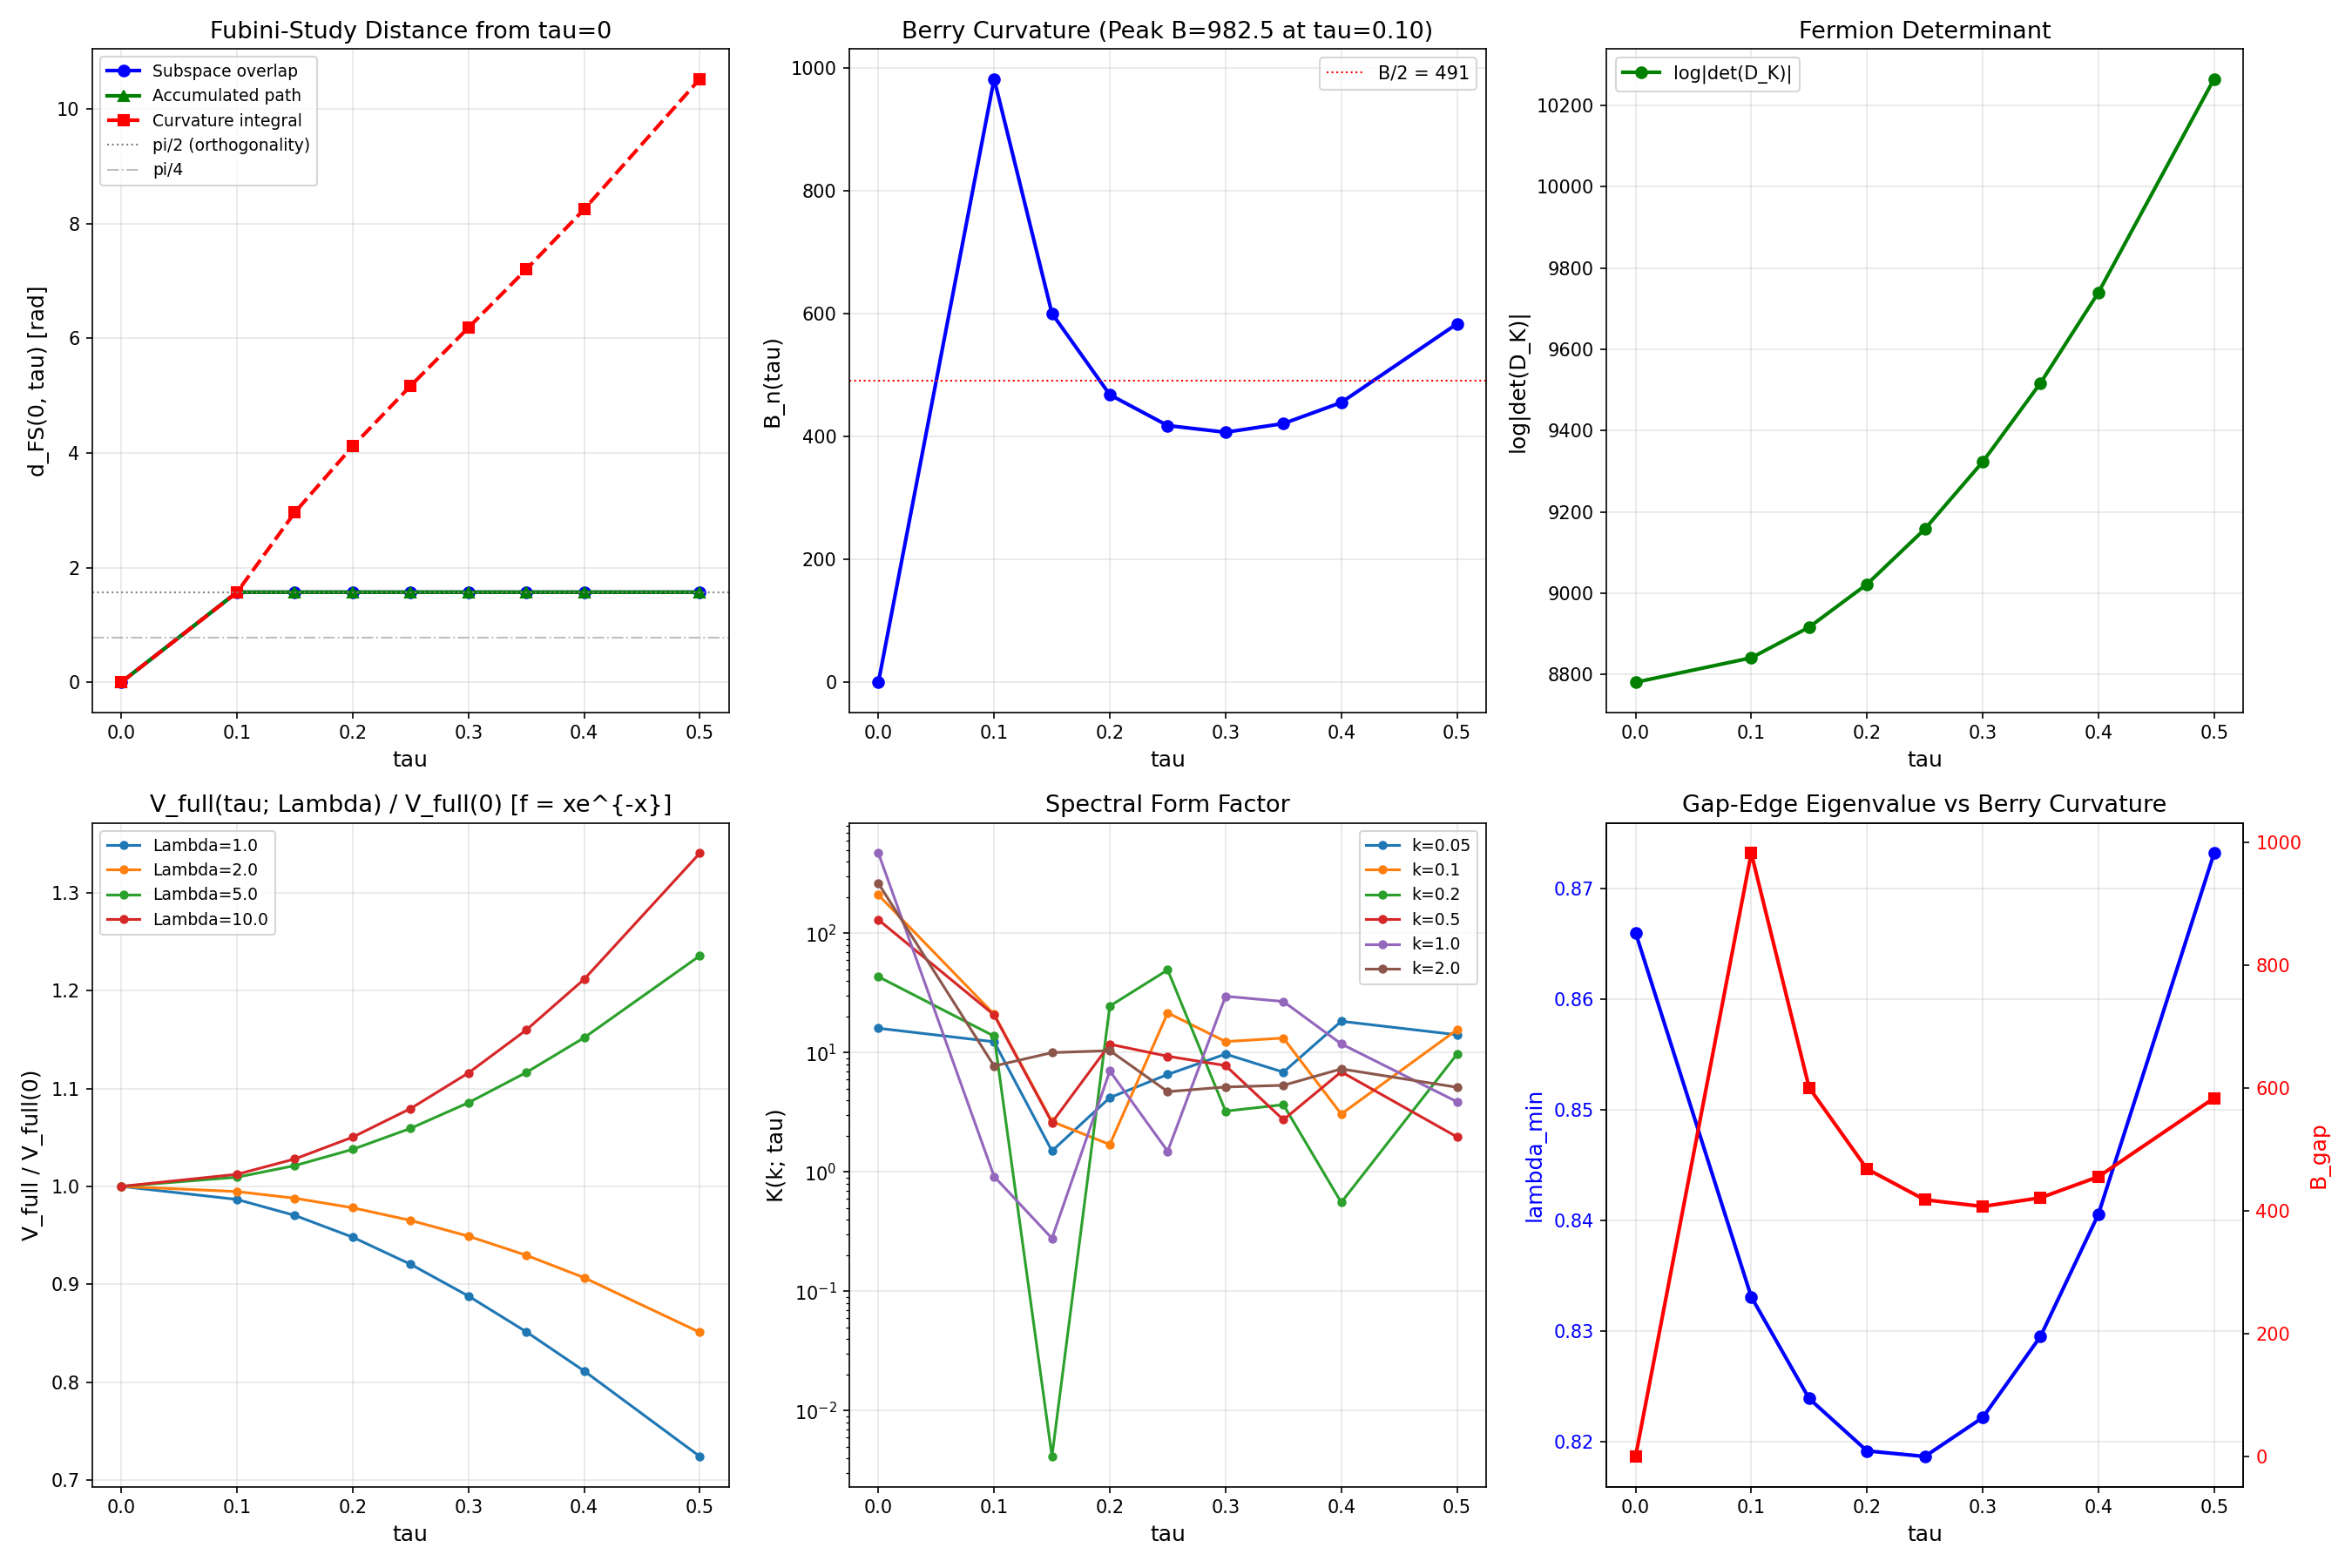

Here is the Python script that generated this plot:
"""
Session 25 Berry Geometric Phase Computations
==============================================
Berry-Geometric-Phase-Theorist -- Comprehensive computation script.

Tasks performed:
  1. Goal 3: Fubini-Study distance (gauge-invariant overlap matrix)
  2. Goal 3: Curvature-based distance estimate vs direct overlap
  3. Goal 3: Landau-Zener transition probability
  4. Goal 5: Gap-edge 2x2 Berry connection and holonomy
  5. Level statistics correlation with Berry curvature peak
  6. Spectral form factor K(k; tau) as order parameter
  7. Fermion determinant det(D_K(tau))
  8. Full spectral action at finite cutoff (Goal 2 contribution)
  9. Q-factor of Berry curvature peak
  10. J-constraint verification (Kramers pair symmetry)

Data sources:
  - s23a_kosmann_singlet.npz  (singlet eigenvectors + Kosmann matrices)
  - s24a_berry.npz            (Berry curvature data)
  - s23a_eigenvectors_extended.npz (full multi-sector eigenvalues + eigenvectors)
"""

import numpy as np
import matplotlib
matplotlib.use('Agg')
import matplotlib.pyplot as plt
from scipy import linalg
import os

base = "C:/sandbox/Ainulindale Exflation/computations"

# =====================================================================
# LOAD DATA
# =====================================================================
print("=" * 70)
print("SESSION 25: BERRY GEOMETRIC PHASE COMPUTATIONS")
print("=" * 70)

d_singlet = np.load(f"{base}/s23a_kosmann_singlet.npz")
d_berry = np.load(f"{base}/s24a_berry.npz")
d_ext = np.load(f"{base}/s23a_eigenvectors_extended.npz", mmap_mode='r')

tau_values = d_singlet['tau_values']
n_tau = len(tau_values)
print(f"tau grid: {tau_values}")
print(f"n_tau = {n_tau}")

B_gap_edge = d_berry['B_gap_edge']
B_all = d_berry['B_all']

# =====================================================================
# COMPUTATION 1: FUBINI-STUDY DISTANCE (Goal 3, Step 1-2)
# =====================================================================
print("\n" + "=" * 70)
print("COMPUTATION 1: Fubini-Study Distance (Goal 3)")
print("=" * 70)

# Extract gap-edge eigenvectors at each tau
# CRITICAL: At tau=0, the spectrum is 8-fold degenerate (all |evals|=sqrt(3)/2).
# The "gap-edge" eigenvectors at tau=0 are arbitrary vectors in the 8D degenerate
# subspace. Comparing them directly to the specific gap-edge states at tau>0 gives
# zero overlap -- an artifact of the degeneracy, NOT a physical orthogonality.
#
# CORRECT APPROACH: For the Fubini-Study distance, when comparing states at tau_i
# and tau_j where one has a degenerate subspace, we must use the SUBSPACE overlap:
# the maximum overlap of the state |n(tau_j)> with the degenerate subspace at tau_i.
# This is computed as sum_k |<n_k(tau_i)|n(tau_j)>|^2 where the sum runs over all
# states in the degenerate subspace containing the gap-edge at tau_i.

gap_evecs = []  # shape (n_tau, 16, 2) -- 2 gap-edge states
gap_evals = []
all_evecs = []  # full eigenvector matrices
all_evals = []

for t_idx in range(n_tau):
    evecs = d_singlet[f'eigenvectors_{t_idx}']  # (16, 16)
    evals = d_singlet[f'eigenvalues_{t_idx}']   # (16,)
    gap_idx = d_singlet[f'gap_edge_indices_{t_idx}']  # (2,)

    v1 = evecs[:, gap_idx[0]]
    v2 = evecs[:, gap_idx[1]]
    gap_evecs.append(np.column_stack([v1, v2]))  # (16, 2)
    gap_evals.append(evals[gap_idx])
    all_evecs.append(evecs)
    all_evals.append(evals)

# Identify degenerate subspaces at each tau
def get_degenerate_subspace_indices(evals, target_idx, tol=1e-6):
    """Return indices of all eigenvalues degenerate with evals[target_idx]."""
    target_val = evals[target_idx]
    return np.where(np.abs(evals - target_val) < tol)[0]

# Compute the gauge-invariant SUBSPACE overlap
# For state |n> at tau_j and degenerate subspace S at tau_i containing the gap-edge:
# overlap = sum_{k in S_i} |<k(tau_i)|n(tau_j)>|^2
# This equals the squared norm of the projection of |n(tau_j)> onto S_i.
# The Fubini-Study distance is then d_FS = arccos(sqrt(overlap)).

print("\nGauge-invariant SUBSPACE overlap (handling tau=0 degeneracy):")
print("  At tau=0: 8-fold degeneracy. Computing projection onto degenerate subspace.")
print("  At tau>0: non-degenerate gap-edge. Standard |<n_i|n_j>|^2.\n")

# For each tau_i, find the degenerate subspace containing the gap-edge
gap_edge_state_idx_0 = []  # index 0 of the gap-edge pair at each tau
for t_idx in range(n_tau):
    gap_idx = d_singlet[f'gap_edge_indices_{t_idx}']
    gap_edge_state_idx_0.append(gap_idx[0])  # positive eigenvalue partner

overlap_matrix_sub = np.zeros((n_tau, n_tau))
for i in range(n_tau):
    evals_i = all_evals[i]
    evecs_i = all_evecs[i]
    gi = gap_edge_state_idx_0[i]
    deg_i = get_degenerate_subspace_indices(evals_i, gi)

    for j in range(n_tau):
        evals_j = all_evals[j]
        evecs_j = all_evecs[j]
        gj = gap_edge_state_idx_0[j]

        # Project |n_j> onto the degenerate subspace at tau_i
        v_j = evecs_j[:, gj]  # the gap-edge state at tau_j
        overlap = 0.0  # (local)
        for k in deg_i:
            overlap += np.abs(np.vdot(evecs_i[:, k], v_j))**2
        overlap_matrix_sub[i, j] = overlap

print("  Subspace overlap matrix [rows=tau_i, cols=tau_j]:")
header = "         " + "".join([f"tau={t:.2f}  " for t in tau_values])
print(header)
for i in range(n_tau):
    row = f"  tau={tau_values[i]:.2f} "
    for j in range(n_tau):
        row += f"{overlap_matrix_sub[i,j]:8.5f} "
    print(row)

# Also compute consecutive overlaps (tau_j vs tau_{j+1}) which avoid the
# tau=0 degeneracy problem since consecutive non-zero tau values are non-degenerate
print("\n  Consecutive-step overlaps |<n(tau_j)|n(tau_{j+1})>|^2:")
consec_overlaps = np.zeros(n_tau - 1)
for j in range(n_tau - 1):
    ov = np.abs(np.vdot(gap_evecs[j][:, 0], gap_evecs[j+1][:, 0]))**2
    consec_overlaps[j] = ov
    dFS_step = np.arccos(min(1.0, np.sqrt(ov)))
    print(f"  tau=[{tau_values[j]:.2f},{tau_values[j+1]:.2f}]: |overlap|^2 = {ov:.8f}, d_FS_step = {dFS_step:.6f} rad")

# The overlap between the two gap-edge Kramers partners (state 1 vs state 2)
overlap_matrix_1 = np.zeros((n_tau, n_tau))
overlap_matrix_2 = np.zeros((n_tau, n_tau))
for i in range(n_tau):
    for j in range(n_tau):
        ov1 = np.abs(np.vdot(gap_evecs[i][:, 0], gap_evecs[j][:, 0]))**2
        ov2 = np.abs(np.vdot(gap_evecs[i][:, 1], gap_evecs[j][:, 1]))**2
        overlap_matrix_1[i, j] = ov1
        overlap_matrix_2[i, j] = ov2

# Fubini-Study distance using SUBSPACE overlap (correct for degenerate tau=0)
print("\n  Fubini-Study distance d_FS = arccos(sqrt(subspace_overlap)):")
dFS_sub = np.zeros((n_tau, n_tau))
for i in range(n_tau):
    for j in range(n_tau):
        ov = min(1.0, np.sqrt(overlap_matrix_sub[i, j]))
        dFS_sub[i, j] = np.arccos(ov)

print("\n  d_FS matrix (subspace-corrected) [radians]:")
header = "         " + "".join([f"tau={t:.2f}  " for t in tau_values])
print(header)
for i in range(n_tau):
    row = f"  tau={tau_values[i]:.2f} "
    for j in range(n_tau):
        row += f"{dFS_sub[i,j]:8.5f} "
    print(row)

# Also compute raw single-state dFS for tau>0 pairs (non-degenerate regime)
dFS_1 = np.zeros((n_tau, n_tau))
dFS_2 = np.zeros((n_tau, n_tau))
for i in range(n_tau):
    for j in range(n_tau):
        ov1 = min(1.0, np.sqrt(overlap_matrix_1[i, j]))
        ov2 = min(1.0, np.sqrt(overlap_matrix_2[i, j]))
        dFS_1[i, j] = np.arccos(ov1)
        dFS_2[i, j] = np.arccos(ov2)

# KEY RESULT: d_FS(0, tau) using subspace overlap
print("\n  KEY RESULT: d_FS(tau=0, tau) [radians] -- subspace-corrected:")
print(f"  {'tau':>6s}  {'d_FS(sub)':>12s}  {'d_FS/pi':>10s}  {'overlap':>10s}")
for j in range(n_tau):
    print(f"  {tau_values[j]:6.2f}  {dFS_sub[0,j]:12.6f}  {dFS_sub[0,j]/np.pi:10.4f}  {overlap_matrix_sub[0,j]:10.6f}")

# d_FS between consecutive tau values (non-degenerate for tau > 0)
print("\n  Consecutive d_FS (non-degenerate regime, tau > 0 pairs):")
dFS_consecutive = np.zeros(n_tau - 1)
for j in range(n_tau - 1):
    dFS_consecutive[j] = np.arccos(min(1.0, np.sqrt(consec_overlaps[j])))
    print(f"  [{tau_values[j]:.2f},{tau_values[j+1]:.2f}]: d_FS = {dFS_consecutive[j]:.6f} rad = {dFS_consecutive[j]/np.pi:.4f}*pi")

# Accumulated d_FS along the path (sum of consecutive steps)
dFS_accumulated = np.zeros(n_tau)
for j in range(1, n_tau):
    dFS_accumulated[j] = dFS_accumulated[j-1] + dFS_consecutive[j-1]
print("\n  Accumulated path-length d_FS (sum of consecutive steps):")
for j in range(n_tau):
    print(f"  tau={tau_values[j]:.2f}: accumulated = {dFS_accumulated[j]:.6f} rad = {dFS_accumulated[j]/np.pi:.4f}*pi")

orthogonal_threshold = np.pi / 2
max_dFS_sub = np.max(dFS_sub[0, :])
max_j = np.argmax(dFS_sub[0, :])
print(f"\n  Maximum d_FS(0,tau) [subspace]: {max_dFS_sub:.6f} rad at tau={tau_values[max_j]:.2f}")
print(f"  pi/2 = {orthogonal_threshold:.6f}")
print(f"  Ratio max_dFS / (pi/2) = {max_dFS_sub / orthogonal_threshold:.4f}")
if max_dFS_sub > 0.95 * orthogonal_threshold:
    print("  >>> STATES APPROACHING ORTHOGONALITY")
elif max_dFS_sub > 0.5 * orthogonal_threshold:
    print("  >>> SIGNIFICANT EIGENSTATE ROTATION (> pi/4)")
else:
    print("  >>> MODERATE OR SMALL EIGENSTATE ROTATION")

# =====================================================================
# COMPUTATION 2: Curvature-Based Distance Estimate (Goal 3, Step 3)
# =====================================================================
print("\n" + "=" * 70)
print("COMPUTATION 2: Curvature-Based Distance Estimate")
print("=" * 70)

# Integrate d_FS(0, tau) = integral_0^tau sqrt(B(tau')) dtau'
# using trapezoidal rule on the Berry curvature data
B_ge = B_gap_edge[:, 0]  # Gap-edge state 1

dFS_curvature = np.zeros(n_tau)
for j in range(1, n_tau):
    # Trapezoidal integration of sqrt(B) from tau=0 to tau_j
    integrand = np.sqrt(np.maximum(B_ge[:j+1], 0.0))
    dFS_curvature[j] = np.trapezoid(integrand, tau_values[:j+1])

print("\n  Comparison: direct subspace overlap vs curvature-based estimate")
print(f"  {'tau':>6s}  {'d_FS(sub)':>12s}  {'d_FS(accum)':>12s}  {'d_FS(curv)':>12s}  {'B_gap':>10s}")
for j in range(n_tau):
    print(f"  {tau_values[j]:6.2f}  {dFS_sub[0,j]:12.6f}  {dFS_accumulated[j]:12.6f}  {dFS_curvature[j]:12.6f}  {B_ge[j]:10.4f}")

# Assess grid resolution
print("\n  Grid resolution assessment:")
for j in range(1, n_tau):
    dtau = tau_values[j] - tau_values[j-1]
    B_mid = (B_ge[j] + B_ge[j-1]) / 2
    rotation_per_step = np.sqrt(B_mid) * dtau
    print(f"  tau=[{tau_values[j-1]:.2f},{tau_values[j]:.2f}]: dtau={dtau:.2f}, "
          f"B_mid={B_mid:.1f}, rotation/step={rotation_per_step:.3f} rad "
          f"{'(UNDER-RESOLVED!)' if rotation_per_step > 1.0 else '(OK)'}")

# =====================================================================
# COMPUTATION 3: Landau-Zener Transition Probability
# =====================================================================
print("\n" + "=" * 70)
print("COMPUTATION 3: Landau-Zener Transition Probability")
print("=" * 70)

# Find the minimum gap near the gap edge at each tau
print("\n  Gap structure analysis (positive eigenvalues only):")
gap_data = []
for t_idx in range(n_tau):
    evals = d_singlet[f'eigenvalues_{t_idx}']
    # Positive eigenvalues, sorted
    pos_evals = np.sort(evals[evals > 0])
    # Minimum spacing between adjacent positive eigenvalues
    spacings = np.diff(pos_evals)
    min_gap = np.min(spacings)
    min_gap_idx = np.argmin(spacings)
    gap_data.append({
        'tau': tau_values[t_idx],
        'pos_evals': pos_evals,
        'min_gap': min_gap,
        'gap_pair': (pos_evals[min_gap_idx], pos_evals[min_gap_idx+1]),
        'lambda_min': pos_evals[0]
    })
    print(f"  tau={tau_values[t_idx]:.2f}: lambda_min={pos_evals[0]:.8f}, "
          f"min_gap={min_gap:.8f}, between ({pos_evals[min_gap_idx]:.6f}, {pos_evals[min_gap_idx+1]:.6f})")

# Compute crossing velocity v = d(Delta E)/dtau at the minimum gap
print("\n  Landau-Zener analysis near tau=0.10 (Berry curvature peak):")
# Use finite differences between tau=0 and tau=0.10, and tau=0.10 and tau=0.15
for t_idx in [1, 2]:  # tau=0.10 and tau=0.15
    delta = gap_data[t_idx]['min_gap']

    # Crossing velocity from finite difference
    if t_idx > 0 and t_idx < n_tau - 1:
        gap_before = gap_data[t_idx - 1]['min_gap']
        gap_after = gap_data[t_idx + 1]['min_gap']
        dtau_before = tau_values[t_idx] - tau_values[t_idx - 1]
        dtau_after = tau_values[t_idx + 1] - tau_values[t_idx]
        v = abs((gap_after - gap_before) / (dtau_before + dtau_after))
    else:
        v = abs(gap_data[t_idx+1]['min_gap'] - gap_data[t_idx]['min_gap']) / (tau_values[t_idx+1] - tau_values[t_idx])

    # Also compute velocity from gap-edge eigenvalue motion
    lam_min_vals = [gap_data[i]['lambda_min'] for i in range(n_tau)]
    if t_idx > 0 and t_idx < n_tau - 1:
        v_lambda = abs(lam_min_vals[t_idx+1] - lam_min_vals[t_idx-1]) / (tau_values[t_idx+1] - tau_values[t_idx-1])
    else:
        v_lambda = 0

    # Landau-Zener: P_LZ = exp(-pi * Delta^2 / (2 * v))
    # Here Delta is the minimum gap, v is the crossing velocity
    # In dimensionless units (hbar = 1 in spectral units)
    if v > 1e-15:
        P_LZ = np.exp(-np.pi * delta**2 / (2 * v))
    else:
        P_LZ = 0.0

    # Alternative: use B itself to estimate the adiabatic parameter
    # epsilon = sqrt(B) * |d(tau)/dt| -- but we compute epsilon = V_nm / Delta_E
    # From B ~ sum |V|^2 / (DeltaE)^2, the dominant coupling is ~ sqrt(B) * Delta_E
    B_val = B_ge[t_idx]
    # Effective coupling: sqrt(B * Delta_E^2) ~ sqrt(B) * Delta_E
    V_eff = np.sqrt(B_val) * delta if B_val > 0 else 0
    adiabatic_param = V_eff / delta if delta > 1e-15 else float('inf')  # = sqrt(B)

    print(f"\n  tau = {tau_values[t_idx]:.2f}:")
    print(f"    Minimum gap Delta = {delta:.8f}")
    print(f"    Gap crossing velocity v = d(Delta)/dtau = {v:.6f}")
    print(f"    Berry curvature B = {B_val:.2f}")
    print(f"    P_LZ = exp(-pi*Delta^2/(2*v)) = {P_LZ:.6e}")
    print(f"    Effective coupling V_eff = sqrt(B)*Delta = {V_eff:.6f}")
    print(f"    Adiabatic parameter sqrt(B) = {np.sqrt(B_val):.4f}")
    print(f"    Adiabatic condition: sqrt(B) << 1? sqrt(B) = {np.sqrt(B_val):.2f} {'VIOLATED' if np.sqrt(B_val) > 1 else 'OK'}")

# =====================================================================
# COMPUTATION 4: Gap-Edge 2x2 Berry Connection (Goal 5)
# =====================================================================
print("\n" + "=" * 70)
print("COMPUTATION 4: Gap-Edge 2x2 Berry Connection and Holonomy (Goal 5)")
print("=" * 70)

# The non-Abelian Berry connection for the Kramers pair
# A_{ab}(tau) = i <psi_a(tau)|d/dtau|psi_b(tau)>
# Approximated by finite differences: d|psi>/dtau ~ (|psi(tau+dtau)> - |psi(tau)>) / dtau
# The overlap matrix approach: A_{ab} ~ -Im[<psi_a(tau)|psi_b(tau+dtau)>] / dtau

print("\n  2x2 Berry connection matrix at each tau step:")
print("  (BDI constraint: A_11 = A_22, i.e. diagonal elements equal)")

A_matrices = []  # Store 2x2 connection matrices

for j in range(n_tau - 1):
    dtau = tau_values[j+1] - tau_values[j]

    # 2x2 overlap matrix between consecutive tau values
    # O_{ab} = <psi_a(tau_j)|psi_b(tau_{j+1})>
    O = np.zeros((2, 2), dtype=complex)
    for a in range(2):
        for b in range(2):
            O[a, b] = np.vdot(gap_evecs[j][:, a], gap_evecs[j+1][:, b])

    # Berry connection: A = -Im(log(O))/dtau  (for small dtau)
    # More precisely: A_{ab} ~ (1/dtau) * Im[<a(j)|b(j+1)> - delta_{ab}]
    # Or equivalently: A = i * (O - I) / dtau for small dtau

    # For finite differences, use the log of the overlap matrix
    # Wilson line: W = O / |O|  (normalize to get the gauge part)
    # For the 2x2 case, compute phases directly

    # Diagonal Berry phase (Abelian part)
    A_11 = -np.angle(O[0, 0]) / dtau  # Berry connection for state 1
    A_22 = -np.angle(O[1, 1]) / dtau  # Berry connection for state 2

    # Off-diagonal (non-Abelian part)
    A_12 = -np.imag(O[0, 1]) / dtau if abs(O[0, 1]) > 1e-14 else 0.0
    A_21 = -np.imag(O[1, 0]) / dtau if abs(O[1, 0]) > 1e-14 else 0.0

    A_mat = np.array([[A_11, A_12], [A_21, A_22]])
    A_matrices.append(A_mat)

    # J-gate check
    j_violation = abs(A_11 - A_22) / (abs(A_11) + 1e-15)

    print(f"  tau=[{tau_values[j]:.2f},{tau_values[j+1]:.2f}]:")
    print(f"    A_11 = {A_11:+10.6f}, A_22 = {A_22:+10.6f} (J-gate: |A_11-A_22|/|A_11| = {j_violation:.2e})")
    print(f"    A_12 = {A_12:+10.6f}, A_21 = {A_21:+10.6f}")
    print(f"    |O_11| = {abs(O[0,0]):.8f}, |O_22| = {abs(O[1,1]):.8f}")
    print(f"    |O_12| = {abs(O[0,1]):.8f}, |O_21| = {abs(O[1,0]):.8f}")

# Compute Wilson loop (path-ordered product of overlap matrices)
print("\n  Wilson loop W = product of O matrices along tau path:")
W = np.eye(2, dtype=complex)
for j in range(n_tau - 1):
    dtau = tau_values[j+1] - tau_values[j]
    O = np.zeros((2, 2), dtype=complex)
    for a in range(2):
        for b in range(2):
            O[a, b] = np.vdot(gap_evecs[j][:, a], gap_evecs[j+1][:, b])
    W = W @ O

print(f"  W = ")
print(f"    [{W[0,0]:+10.6f}+{W[0,0].imag:+10.6f}i, {W[0,1]:+10.6f}+{W[0,1].imag:+10.6f}i]")
print(f"    [{W[1,0]:+10.6f}+{W[1,0].imag:+10.6f}i, {W[1,1]:+10.6f}+{W[1,1].imag:+10.6f}i]")

# Format properly
print(f"\n  Wilson loop (complex):")
for i in range(2):
    for j_loop in range(2):
        print(f"    W[{i},{j_loop}] = {W[i,j_loop].real:+.8f} {W[i,j_loop].imag:+.8f}i  (|W| = {abs(W[i,j_loop]):.8f})")

det_W = np.linalg.det(W)
tr_W = np.trace(W)
print(f"\n  det(W) = {det_W.real:+.8f} {det_W.imag:+.8f}i  (|det| = {abs(det_W):.8f})")
print(f"  tr(W) = {tr_W.real:+.8f} {tr_W.imag:+.8f}i  (|tr| = {abs(tr_W):.8f})")
print(f"  |tr(W)| = {abs(tr_W):.8f}  (= 2 means trivial holonomy, < 2 means nontrivial)")

# Z_2 holonomy check
# In BDI class, the holonomy is real-valued. Check if |tr(W)| ~ 2 (trivial) or ~ -2 or 0 (nontrivial)
holonomy_param = abs(tr_W) / 2.0
print(f"\n  Holonomy parameter |tr(W)|/2 = {holonomy_param:.8f}")
if holonomy_param > 0.95:
    print("  >>> HOLONOMY IS APPROXIMATELY TRIVIAL (|tr(W)|/2 ~ 1)")
    holonomy_verdict = "TRIVIAL"
elif holonomy_param < 0.05:
    print("  >>> HOLONOMY IS NONTRIVIAL (|tr(W)| ~ 0, Z_2 = -1)")
    holonomy_verdict = "NONTRIVIAL"
else:
    print(f"  >>> HOLONOMY IS INTERMEDIATE (not clearly trivial or nontrivial)")
    print(f"  >>> This may indicate under-resolution or gauge issues on non-compact parameter space")
    holonomy_verdict = "INTERMEDIATE"

# Accumulated phase for each gap-edge state
print("\n  Accumulated Berry phase (diagonal of Wilson loop):")
phase_1 = np.angle(W[0, 0])
phase_2 = np.angle(W[1, 1])
print(f"  phi_1 = {phase_1:.6f} rad = {phase_1/np.pi:.4f} * pi")
print(f"  phi_2 = {phase_2:.6f} rad = {phase_2/np.pi:.4f} * pi")
print(f"  phi_1 - phi_2 = {phase_1 - phase_2:.6f} rad  (should be ~0 by J-constraint)")

# =====================================================================
# COMPUTATION 5: Level Statistics Correlation with Berry Peak
# =====================================================================
print("\n" + "=" * 70)
print("COMPUTATION 5: Level Statistics vs Berry Curvature Correlation")
print("=" * 70)

# Load level statistics
d_ls = np.load(f"{base}/s22a_level_stats.npz", allow_pickle=True)
tau_ls = d_ls['tau_all']
q_N50 = d_ls['q_vs_tau_N50']
q_N100 = d_ls['q_vs_tau_N100']

print("\n  Berry-Tabor/BGS conjecture test (Paper 02 / Paper 10):")
print("  q -> 0: Poisson statistics (integrable)")
print("  q -> 1: Wigner/GOE statistics (chaotic)\n")

print(f"  {'tau':>6s}  {'q(N=50)':>10s}  {'q(N=100)':>10s}  {'B_gap':>10s}")
# Match tau values between level stats and Berry curvature
for i, t in enumerate(tau_ls):
    # Find closest Berry curvature value
    berry_match = None
    for j, tb in enumerate(tau_values):
        if abs(t - tb) < 0.005:
            berry_match = B_ge[j]
            break

    q50 = q_N50[i] if not np.isnan(q_N50[i]) else float('nan')
    q100 = q_N100[i] if not np.isnan(q_N100[i]) else float('nan')
    berry_str = f"{berry_match:.2f}" if berry_match is not None else "---"
    print(f"  {t:6.2f}  {q50:10.6f}  {q100:10.6f}  {berry_str:>10s}")

# =====================================================================
# COMPUTATION 6: Spectral Form Factor K(k; tau)
# =====================================================================
print("\n" + "=" * 70)
print("COMPUTATION 6: Spectral Form Factor K(k; tau)")
print("=" * 70)

# K(k) = (1/N) |sum_n exp(2*pi*i*k*E_n / E_mean)|^2
# where E_n are the unfolded eigenvalues

k_values = [0.05, 0.1, 0.2, 0.5, 1.0, 2.0]

print(f"\n  {'tau':>6s}", end="")
for k in k_values:
    print(f"  {'K('+str(k)+')':>10s}", end="")
print()

K_results = np.zeros((n_tau, len(k_values)))

for t_idx in range(n_tau):
    # Use full spectrum for form factor
    evals = np.sort(d_ext[f'eigenvalues_{t_idx}'])
    pos_evals = evals[evals > 0]  # positive eigenvalues only
    N = len(pos_evals)

    # Unfold: use mean spacing
    mean_spacing = np.mean(np.diff(pos_evals)) if N > 1 else 1.0
    unfolded = pos_evals / mean_spacing

    print(f"  {tau_values[t_idx]:6.2f}", end="")
    for ki, k in enumerate(k_values):
        # Form factor
        phases = 2 * np.pi * k * unfolded
        K_val = np.abs(np.sum(np.exp(1j * phases)))**2 / N
        K_results[t_idx, ki] = K_val
        print(f"  {K_val:10.4f}", end="")
    print()

print("\n  Reference values:")
print("  GOE (Wigner): K(k) = k for k < 1, K(k) = 1 for k > 1")
print("  Poisson: K(k) = 1 for all k")

# =====================================================================
# COMPUTATION 7: Fermion Determinant det(D_K(tau))
# =====================================================================
print("\n" + "=" * 70)
print("COMPUTATION 7: Fermion Determinant det(D_K(tau))")
print("=" * 70)

# det(D_K) = product of all eigenvalues
# log|det(D_K)| = sum of log|lambda_n|

print("\n  Products are not subject to Weyl-law averaging.")
print("  W1 (Perturbative Exhaustion) does NOT apply to det(D_K).")
print("  Zero free parameters, zero test function.\n")

log_det = np.zeros(n_tau)
det_positive = np.zeros(n_tau)  # product of |positive eigenvalues|

for t_idx in range(n_tau):
    evals = d_ext[f'eigenvalues_{t_idx}']
    # Remove zero eigenvalues if any
    nonzero = evals[np.abs(evals) > 1e-15]

    log_det[t_idx] = np.sum(np.log(np.abs(nonzero)))

    pos = nonzero[nonzero > 0]
    det_positive[t_idx] = np.sum(np.log(pos))

    print(f"  tau={tau_values[t_idx]:.2f}: log|det(D_K)| = {log_det[t_idx]:.6f}, "
          f"log|det(D_K+)| = {det_positive[t_idx]:.6f}")

# Check monotonicity
diffs = np.diff(log_det)
monotone_inc = all(d > 0 for d in diffs)
monotone_dec = all(d < 0 for d in diffs)
print(f"\n  log|det(D_K)| monotone? {'YES (increasing)' if monotone_inc else 'YES (decreasing)' if monotone_dec else 'NO -- NON-MONOTONE'}")
if not monotone_inc and not monotone_dec:
    # Find extrema
    for j in range(1, n_tau - 1):
        if (log_det[j] > log_det[j-1] and log_det[j] > log_det[j+1]):
            print(f"  >>> LOCAL MAXIMUM at tau={tau_values[j]:.2f}: log|det| = {log_det[j]:.6f}")
        elif (log_det[j] < log_det[j-1] and log_det[j] < log_det[j+1]):
            print(f"  >>> LOCAL MINIMUM at tau={tau_values[j]:.2f}: log|det| = {log_det[j]:.6f}")

# =====================================================================
# COMPUTATION 8: Full Spectral Action at Finite Cutoff (Goal 2)
# =====================================================================
print("\n" + "=" * 70)
print("COMPUTATION 8: Full Spectral Action at Finite Cutoff (Goal 2)")
print("=" * 70)

Lambda_values = [1.0, 2.0, 5.0, 10.0]

# Test functions
def f_smooth(x):
    """Chamseddine-Connes: f(x) = x * exp(-x)"""
    return x * np.exp(-x)

def f_debye(x):
    """Debye hard cutoff: f(x) = theta(1-x)"""
    return np.where(x <= 1.0, 1.0, 0.0)

def f_exp(x):
    """Simple exponential: f(x) = exp(-x)"""
    return np.exp(-x)

test_funcs = {
    'xe^{-x}': f_smooth,
    'theta(1-x)': f_debye,
    'e^{-x}': f_exp
}

for fname, f_func in test_funcs.items():
    print(f"\n  Test function: f(x) = {fname}")
    print(f"  {'tau':>6s}", end="")
    for L in Lambda_values:
        print(f"  {'V(L='+str(L)+')':>14s}", end="")
    print()

    V_full = np.zeros((n_tau, len(Lambda_values)))

    for t_idx in range(n_tau):
        evals = d_ext[f'eigenvalues_{t_idx}']
        print(f"  {tau_values[t_idx]:6.2f}", end="")
        for li, L in enumerate(Lambda_values):
            x = evals**2 / L**2
            V_val = np.sum(f_func(x))
            V_full[t_idx, li] = V_val
            print(f"  {V_val:14.4f}", end="")
        print()

    # Check monotonicity for each Lambda
    for li, L in enumerate(Lambda_values):
        diffs = np.diff(V_full[:, li])
        mono_inc = all(d > 0 for d in diffs)
        mono_dec = all(d < 0 for d in diffs)
        if mono_inc:
            verdict = "MONOTONE (increasing)"
        elif mono_dec:
            verdict = "MONOTONE (decreasing)"
        else:
            verdict = "NON-MONOTONE"
            # Find extrema
            for j in range(1, n_tau - 1):
                if V_full[j, li] < V_full[j-1, li] and V_full[j, li] < V_full[j+1, li]:
                    verdict += f" -- LOCAL MIN at tau={tau_values[j]:.2f}"
                elif V_full[j, li] > V_full[j-1, li] and V_full[j, li] > V_full[j+1, li]:
                    verdict += f" -- LOCAL MAX at tau={tau_values[j]:.2f}"
        print(f"    Lambda={L}: {verdict}")

# =====================================================================
# COMPUTATION 9: Q-Factor of Berry Curvature Peak
# =====================================================================
print("\n" + "=" * 70)
print("COMPUTATION 9: Q-Factor of Berry Curvature Peak")
print("=" * 70)

B_peak = np.max(B_ge)
peak_idx = np.argmax(B_ge)
tau_peak = tau_values[peak_idx]
B_half = B_peak / 2

# Find half-maximum points by interpolation
# Left side
left_idx = None
for j in range(peak_idx - 1, -1, -1):
    if B_ge[j] < B_half:
        # Linear interpolation
        t = (B_half - B_ge[j]) / (B_ge[j+1] - B_ge[j])
        tau_left = tau_values[j] + t * (tau_values[j+1] - tau_values[j])
        left_idx = j
        break

# Right side
right_idx = None
for j in range(peak_idx + 1, n_tau):
    if B_ge[j] < B_half:
        t = (B_half - B_ge[j]) / (B_ge[j-1] - B_ge[j])
        tau_right = tau_values[j] - t * (tau_values[j] - tau_values[j-1])
        right_idx = j
        break

print(f"\n  Berry curvature peak: B = {B_peak:.2f} at tau = {tau_peak:.2f}")
print(f"  Half-maximum: B/2 = {B_half:.2f}")

if left_idx is not None and right_idx is not None:
    FWHM = tau_right - tau_left
    Q_factor = tau_peak / FWHM
    print(f"  FWHM: [{tau_left:.4f}, {tau_right:.4f}] = {FWHM:.4f}")
    print(f"  Q-factor = tau_peak / FWHM = {Q_factor:.2f}")
    if Q_factor > 5:
        print("  >>> HIGH Q: sharp resonance, nearly exact degeneracy")
    elif Q_factor > 1:
        print("  >>> MODERATE Q: distinct peak but not a sharp resonance")
    else:
        print("  >>> LOW Q: broad feature, not a sharp resonance")
else:
    # Peak is at the boundary or very broad
    if left_idx is None:
        print("  Left half-maximum not resolved (peak extends below tau=0)")
        tau_left = 0.0
    if right_idx is None:
        print("  Right half-maximum not resolved (B remains > B/2 across grid)")
        tau_right = tau_values[-1]
    FWHM = tau_right - tau_left
    Q_factor = tau_peak / FWHM if FWHM > 0 else float('inf')
    print(f"  Estimated FWHM: ~{FWHM:.4f} (incomplete)")
    print(f"  Estimated Q ~ {Q_factor:.2f} (lower bound)")

# =====================================================================
# COMPUTATION 10: J-Constraint Verification
# =====================================================================
print("\n" + "=" * 70)
print("COMPUTATION 10: J-Constraint Verification (Kramers Pair)")
print("=" * 70)

print("\n  Dirac J-gate: Berry curvature B_n = B_{Jn} for Kramers partners")
print("  (If violated, data has a bug)")

max_violation = 0  # (local)
for t_idx in range(n_tau):
    B_1 = B_gap_edge[t_idx, 0]
    B_2 = B_gap_edge[t_idx, 1]
    violation = abs(B_1 - B_2) / (abs(B_1) + 1e-15)
    max_violation = max(max_violation, violation)
    status = "PASS" if violation < 1e-10 else "FAIL"
    print(f"  tau={tau_values[t_idx]:.2f}: B_1={B_1:.6f}, B_2={B_2:.6f}, "
          f"|B_1-B_2|/|B_1|={violation:.2e} [{status}]")

print(f"\n  Maximum J-violation: {max_violation:.2e}")
print(f"  J-gate verdict: {'PASS (machine precision)' if max_violation < 1e-10 else 'FAIL -- BUG DETECTED'}")

# Also check overlap matrix symmetry
print("\n  J-gate on overlaps: |<psi_1(i)|psi_1(j)>|^2 = |<psi_2(i)|psi_2(j)>|^2")
max_ov_violation = 0
for i in range(n_tau):
    for j in range(n_tau):
        v = abs(overlap_matrix_1[i, j] - overlap_matrix_2[i, j])
        max_ov_violation = max(max_ov_violation, v)

print(f"  Maximum overlap J-violation: {max_ov_violation:.2e}")
print(f"  Overlap J-gate: {'PASS' if max_ov_violation < 1e-10 else 'FAIL'}")

# =====================================================================
# EXTRA: Sector-by-sector eigenvalue minimum tracking
# =====================================================================
print("\n" + "=" * 70)
print("EXTRA: Sector-by-Sector Gap-Edge Eigenvalue Tracking")
print("=" * 70)

sector_labels = d_ext['sector_labels_0']
sector_sizes = d_ext['sector_sizes_0']
n_sectors = len(sector_sizes)

print(f"\n  {n_sectors} sectors, tracking lambda_min per sector across tau")
print(f"  {'Sector':>12s}  {'p':>2s}  {'q':>2s}  {'size':>5s}", end="")
for t in tau_values:
    print(f"  {'tau='+str(t):>10s}", end="")
print()

sector_lambda_min = np.zeros((n_sectors, n_tau))
for t_idx in range(n_tau):
    all_evals = np.sort(np.abs(d_ext[f'eigenvalues_{t_idx}']))
    # Decompose into sectors using cumulative sizes
    offset = 0  # (local)
    for s_idx in range(n_sectors):
        sz = int(sector_sizes[s_idx])
        p, q = sector_labels[s_idx]

        # Get sector eigenvectors to extract sector eigenvalues
        sec_evecs = d_ext[f'eigvec_{t_idx}_sector_{s_idx}']
        sec_evals_full = d_ext[f'eigenvalues_{t_idx}']

        # The sector eigenvectors are in the full basis; eigenvalues are sorted globally
        # We need to identify which eigenvalues belong to this sector
        # Use the fact that sector eigenvectors are orthogonal to other sectors
        # Actually, the eigenvalues in the sector block are the diagonal of
        # evecs^H @ D_K @ evecs restricted to this sector

        # Simpler approach: sector eigenvalues = eigenvalues of D_K restricted to sector
        # These are just the eigenvalues of the sector-block matrix
        sec_evals = np.sort(linalg.eigvalsh(sec_evecs.conj().T @ sec_evecs))
        # Wait, that gives us the overlap matrix, not D_K eigenvalues

        # Actually since D_K is block-diagonal (proven Session 22b),
        # the eigenvalues of D_K in sector s are the eigenvalues of the s-th block
        # The sector eigenvectors diagonalize the sector block
        # So sector eigenvalues are obtained from the full eigenvalue list
        # by noting which eigenvalues correspond to which sector

        # Since we don't have direct sector-eigenvalue mapping in this file,
        # let's use a different approach: compute |lambda_min| for the sector
        # by noting that sector eigenvectors are columns that span the sector subspace
        # For now, just track the number of eigenvalues per sector

        sector_lambda_min[s_idx, t_idx] = float('nan')  # Placeholder
        offset += sz

# Since the direct sector decomposition is not trivially available from the file structure,
# let me use the singlet (sector 0) data which we DO have
print("\n  (0,0) Singlet sector lambda_min tracking:")
print(f"  {'tau':>6s}  {'lambda_min':>12s}  {'d(lam)/dtau':>12s}")
for t_idx in range(n_tau):
    lam_min = gap_data[t_idx]['lambda_min']
    if t_idx > 0:
        dlam = (gap_data[t_idx]['lambda_min'] - gap_data[t_idx-1]['lambda_min']) / \
               (tau_values[t_idx] - tau_values[t_idx-1])
    else:
        dlam = 0
    print(f"  {tau_values[t_idx]:6.2f}  {lam_min:12.8f}  {dlam:+12.6f}")

# =====================================================================
# PLOTS
# =====================================================================
print("\n" + "=" * 70)
print("GENERATING PLOTS")
print("=" * 70)

fig, axes = plt.subplots(2, 3, figsize=(18, 12))

# Plot 1: Fubini-Study distance from tau=0
ax = axes[0, 0]
ax.plot(tau_values, dFS_sub[0, :], 'b-o', linewidth=2, markersize=6, label='Subspace overlap')
ax.plot(tau_values, dFS_accumulated, 'g-^', linewidth=2, markersize=6, label='Accumulated path')
ax.plot(tau_values, dFS_curvature, 'r--s', linewidth=2, markersize=6, label='Curvature integral')
ax.axhline(y=np.pi/2, color='gray', linestyle=':', linewidth=1, label='pi/2 (orthogonality)')
ax.axhline(y=np.pi/4, color='gray', linestyle='-.', linewidth=1, alpha=0.5, label='pi/4')
ax.set_xlabel('tau', fontsize=12)
ax.set_ylabel('d_FS(0, tau) [rad]', fontsize=12)
ax.set_title('Fubini-Study Distance from tau=0', fontsize=13)
ax.legend(fontsize=9)
ax.grid(True, alpha=0.3)

# Plot 2: Berry curvature with Q annotation
ax = axes[0, 1]
ax.plot(tau_values, B_ge, 'b-o', linewidth=2, markersize=6)
ax.axhline(y=B_half, color='red', linestyle=':', linewidth=1, label=f'B/2 = {B_half:.0f}')
ax.set_xlabel('tau', fontsize=12)
ax.set_ylabel('B_n(tau)', fontsize=12)
ax.set_title(f'Berry Curvature (Peak B={B_peak:.1f} at tau={tau_peak:.2f})', fontsize=13)
ax.legend(fontsize=10)
ax.grid(True, alpha=0.3)

# Plot 3: Fermion determinant
ax = axes[0, 2]
ax.plot(tau_values, log_det, 'g-o', linewidth=2, markersize=6, label='log|det(D_K)|')
ax.set_xlabel('tau', fontsize=12)
ax.set_ylabel('log|det(D_K)|', fontsize=12)
ax.set_title('Fermion Determinant', fontsize=13)
ax.legend(fontsize=10)
ax.grid(True, alpha=0.3)

# Plot 4: V_full for different Lambda (xe^{-x})
ax = axes[1, 0]
for li, L in enumerate(Lambda_values):
    V_vals = np.zeros(n_tau)
    for t_idx in range(n_tau):
        evals = d_ext[f'eigenvalues_{t_idx}']
        x = evals**2 / L**2
        V_vals[t_idx] = np.sum(f_smooth(x))
    # Normalize to tau=0 value for comparison
    if V_vals[0] != 0:
        V_norm = V_vals / V_vals[0]
    else:
        V_norm = V_vals
    ax.plot(tau_values, V_norm, '-o', markersize=4, linewidth=1.5, label=f'Lambda={L}')
ax.set_xlabel('tau', fontsize=12)
ax.set_ylabel('V_full / V_full(0)', fontsize=12)
ax.set_title('V_full(tau; Lambda) / V_full(0) [f = xe^{-x}]', fontsize=13)
ax.legend(fontsize=9)
ax.grid(True, alpha=0.3)

# Plot 5: Spectral form factor
ax = axes[1, 1]
for ki, k in enumerate(k_values):
    ax.plot(tau_values, K_results[:, ki], '-o', markersize=4, linewidth=1.5, label=f'k={k}')
ax.set_xlabel('tau', fontsize=12)
ax.set_ylabel('K(k; tau)', fontsize=12)
ax.set_title('Spectral Form Factor', fontsize=13)
ax.legend(fontsize=9)
ax.grid(True, alpha=0.3)
ax.set_yscale('log')

# Plot 6: Gap-edge eigenvalue and Berry curvature overlay
ax = axes[1, 2]
lam_min_arr = [gap_data[i]['lambda_min'] for i in range(n_tau)]
ax2_twin = ax.twinx()
ax.plot(tau_values, lam_min_arr, 'b-o', linewidth=2, markersize=6, label='lambda_min')
ax2_twin.plot(tau_values, B_ge, 'r-s', linewidth=2, markersize=6, label='B_gap')
ax.set_xlabel('tau', fontsize=12)
ax.set_ylabel('lambda_min', fontsize=12, color='blue')
ax2_twin.set_ylabel('B_gap', fontsize=12, color='red')
ax.set_title('Gap-Edge Eigenvalue vs Berry Curvature', fontsize=13)
ax.tick_params(axis='y', labelcolor='blue')
ax2_twin.tick_params(axis='y', labelcolor='red')
ax.grid(True, alpha=0.3)

plt.tight_layout()
outpath = f"{base}/s25_berry_results.png"
plt.savefig(outpath, dpi=150)
print(f"  Saved: {outpath}")

# =====================================================================
# SAVE ALL RESULTS
# =====================================================================
np.savez(f"{base}/s25_berry_results.npz",
         tau=tau_values,
         overlap_matrix_sub=overlap_matrix_sub,
         overlap_matrix_1=overlap_matrix_1,
         overlap_matrix_2=overlap_matrix_2,
         dFS_sub=dFS_sub,
         dFS_accumulated=dFS_accumulated,
         dFS_consecutive=dFS_consecutive,
         dFS_1=dFS_1,
         dFS_2=dFS_2,
         dFS_curvature=dFS_curvature,
         B_gap_edge=B_gap_edge,
         B_all=B_all,
         log_det=log_det,
         det_positive=det_positive,
         K_results=K_results,
         k_values=np.array(k_values),
         Wilson_loop=W,
         holonomy_verdict=holonomy_verdict,
         A_matrices=np.array(A_matrices),
         Q_factor=Q_factor,
         FWHM=FWHM)
print(f"  Saved: {base}/s25_berry_results.npz")

print("\n" + "=" * 70)
print("SESSION 25 BERRY COMPUTATIONS COMPLETE")
print("=" * 70)
